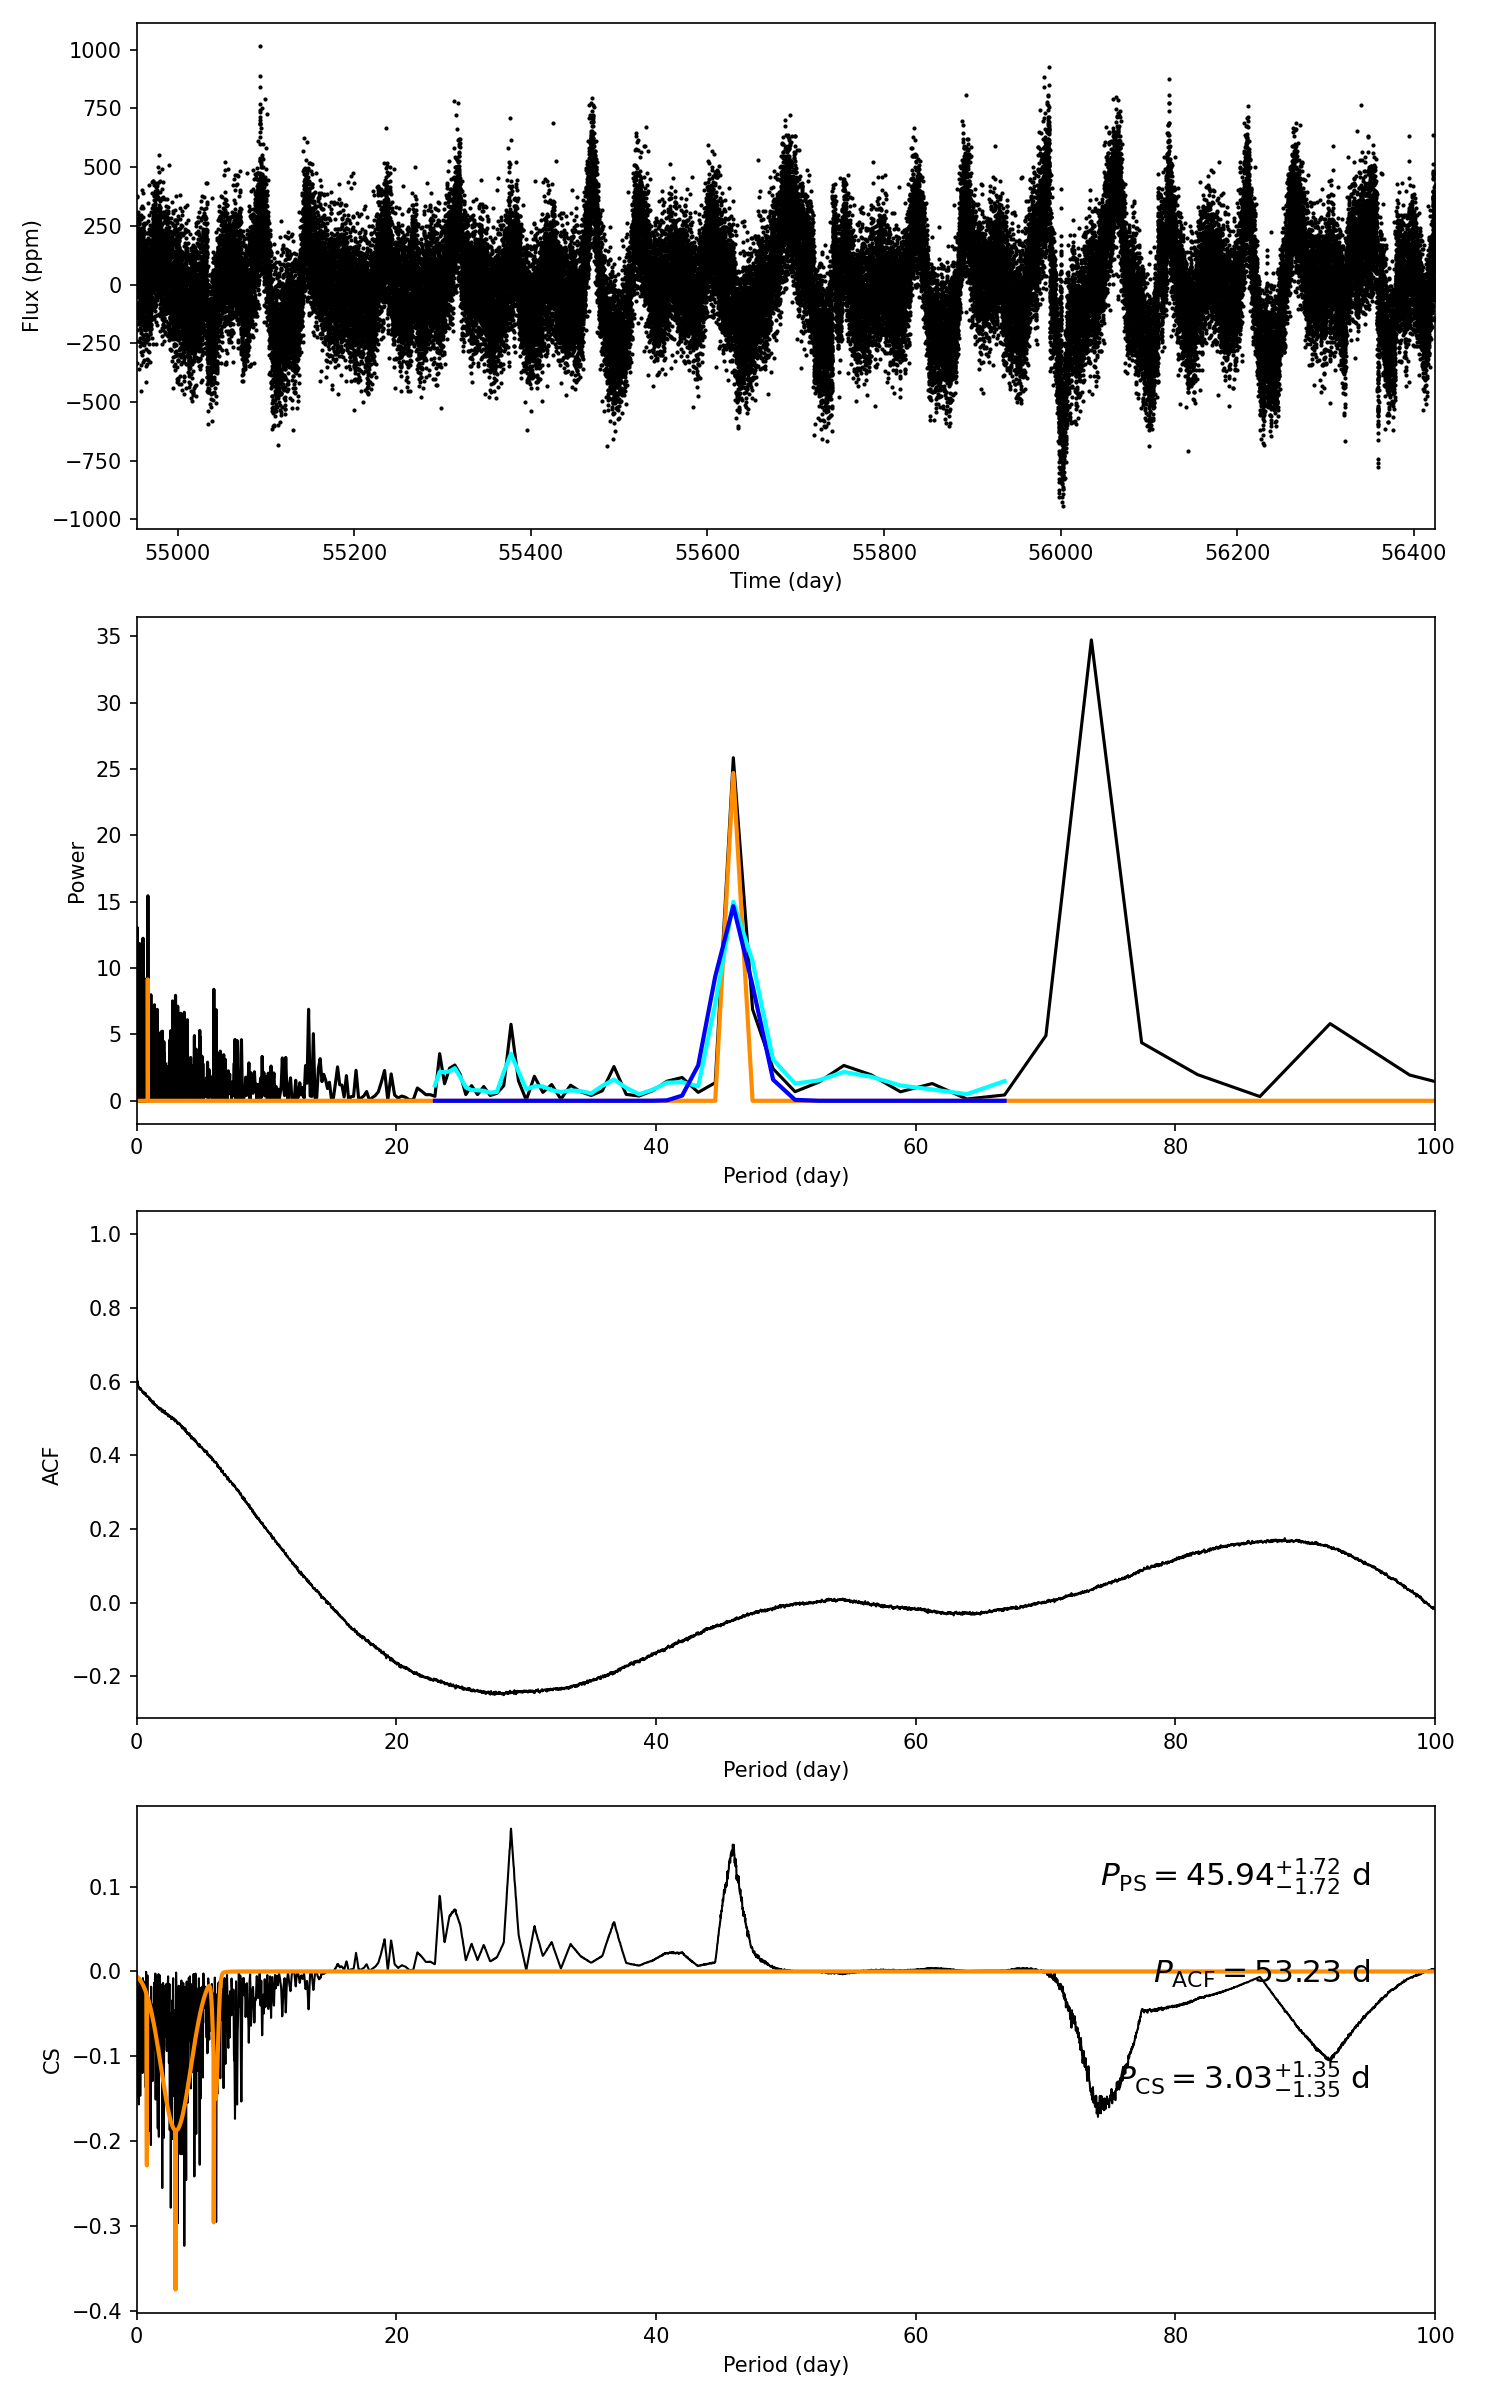

The file beside this chart, header and first rows:
target_id, prot_ps, prot_acf, prot_cs, e_prot_ps, E_prot_ps, e_prot_acf, E_prot_acf, e_prot_cs, E_prot_cs, sph_ps, sph_acf, sph_cs, e_sph_ps, e_sph_acf, e_sph_cs, h_ps, fa_prob_ps, hacf, gacf, hcs
11251907, 45.94, 53.23, 3.034, 1.718, 1.718, -1.0, -1.0, 1.346, 1.346, 207.7, 206.8, 161, 25.4, 21.45, 33.87, 25.86, 5.902025483736001e-12, 0.1208, 0.000308, 0.1683
